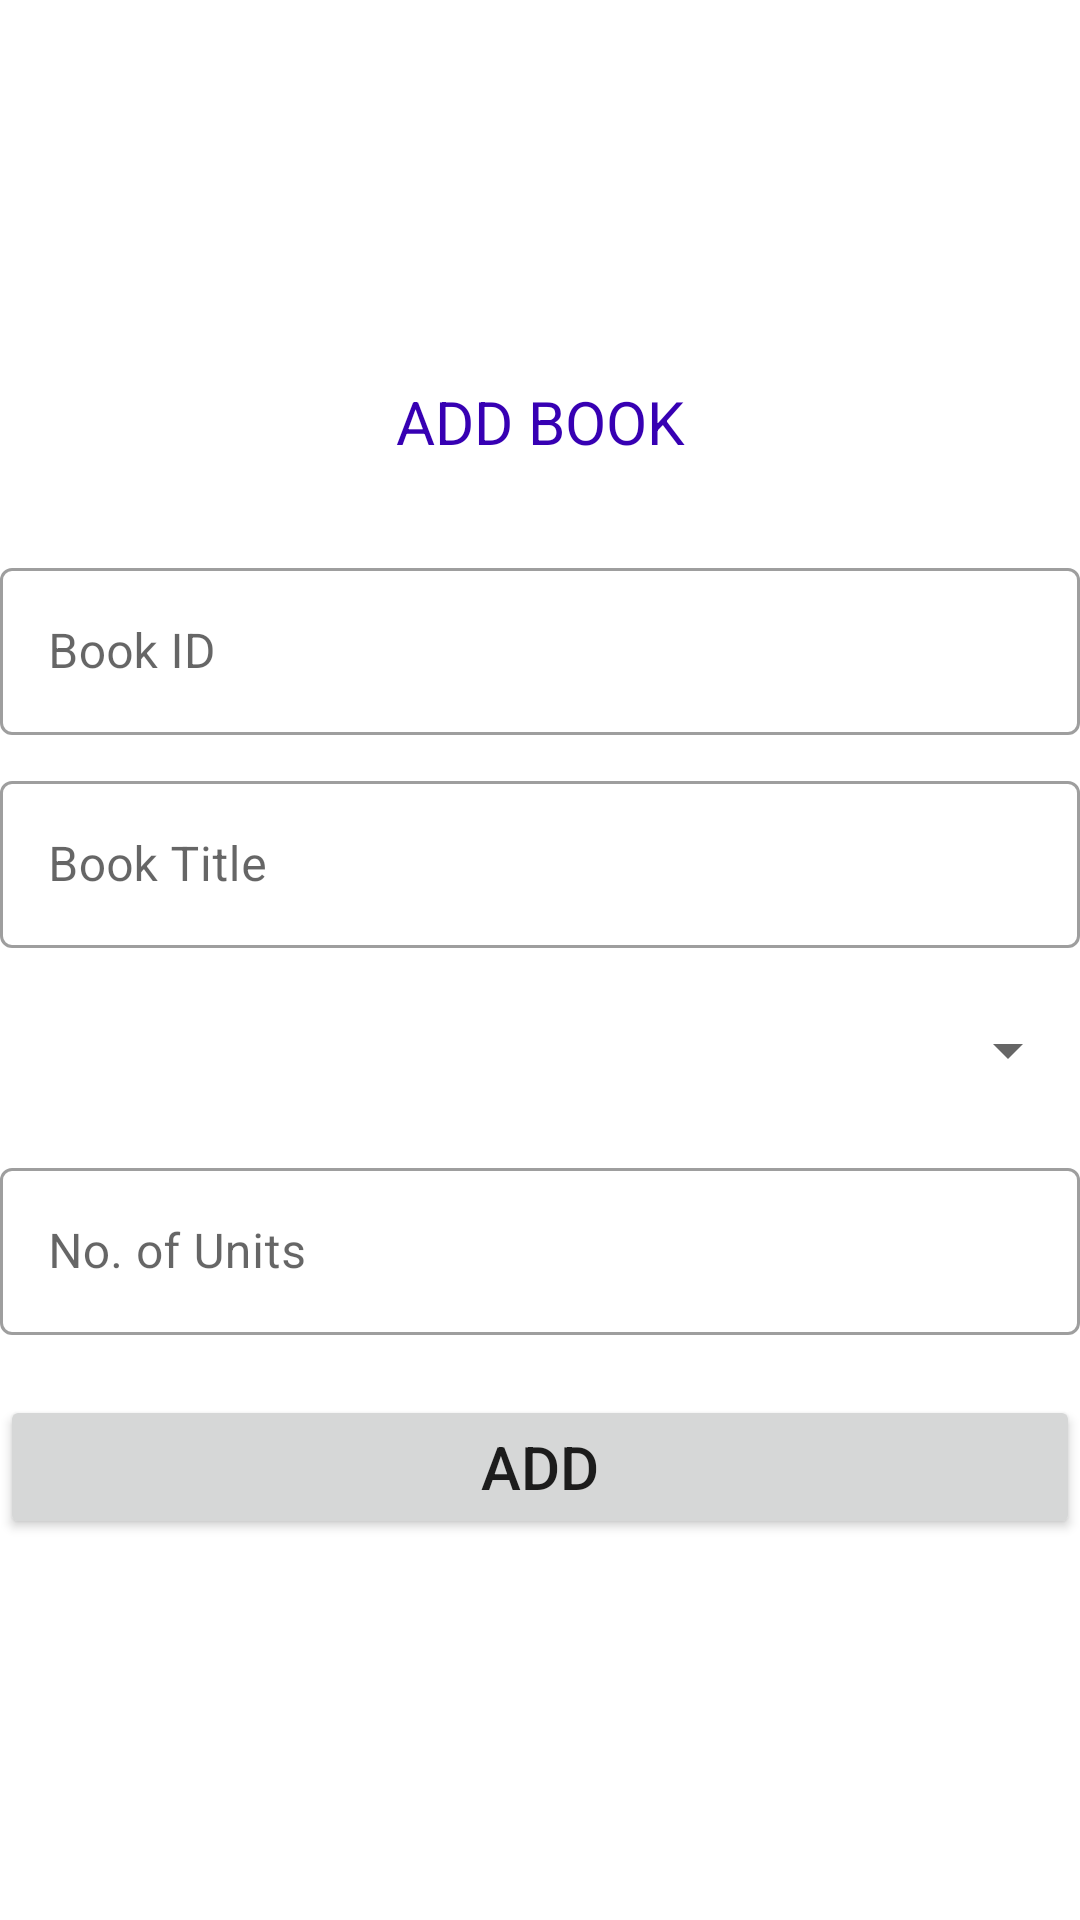

Layout XML and referenced resources for this Android screen:
<!-- AndroidManifest.xml: application theme Theme.MySKSS -->
<!-- res/layout/activity_admin_add_book.xml -->
<?xml version="1.0" encoding="utf-8"?>
<RelativeLayout xmlns:android="http://schemas.android.com/apk/res/android"
    xmlns:app="http://schemas.android.com/apk/res-auto"
    xmlns:tools="http://schemas.android.com/tools"
    android:layout_width="match_parent"
    android:layout_height="match_parent"
    tools:context=".AdminAddBook"
    android:layout_margin="30dp"
    android:orientation="vertical">

    <ScrollView
        android:layout_width="match_parent"
        android:layout_height="wrap_content"
        android:layout_centerVertical="true">

        <LinearLayout
            android:layout_width="match_parent"
            android:layout_height="wrap_content"
            android:orientation="vertical">

            <TextView
                android:layout_width="match_parent"
                android:layout_height="wrap_content"
                android:text="ADD BOOK"
                android:textSize="20dp"
                android:textColor="@color/purple_700"
                android:gravity="center"/>

            <com.google.android.material.textfield.TextInputLayout
                android:layout_width="match_parent"
                android:layout_height="wrap_content"
                android:id="@+id/editBid"
                android:layout_marginTop="30dp"
                style="@style/Widget.MaterialComponents.TextInputLayout.OutlinedBox">

                <com.google.android.material.textfield.TextInputEditText
                    android:layout_width="match_parent"
                    android:layout_height="wrap_content"
                    android:inputType="text"
                    android:hint="Book ID" />

            </com.google.android.material.textfield.TextInputLayout>

            <com.google.android.material.textfield.TextInputLayout
                android:layout_width="match_parent"
                android:layout_height="wrap_content"
                android:id="@+id/editTitle"
                android:layout_marginTop="10dp"
                style="@style/Widget.MaterialComponents.TextInputLayout.OutlinedBox">

                <com.google.android.material.textfield.TextInputEditText
                    android:layout_width="match_parent"
                    android:layout_height="wrap_content"
                    android:hint="Book Title"
                    android:inputType="text" />

            </com.google.android.material.textfield.TextInputLayout>

            <Spinner
                android:id="@+id/spinner1"
                android:layout_width="match_parent"
                android:layout_height="48dp"
                android:layout_marginTop="10dp"
                tools:ignore="SpeakableTextPresentCheck">

            </Spinner>

            <com.google.android.material.textfield.TextInputLayout
                android:layout_width="match_parent"
                android:layout_height="wrap_content"
                android:layout_marginTop="10dp"
                android:id="@+id/editUnits"
                style="@style/Widget.MaterialComponents.TextInputLayout.OutlinedBox">

                <com.google.android.material.textfield.TextInputEditText
                    android:layout_width="match_parent"
                    android:inputType="number"
                    android:layout_height="wrap_content"
                    android:hint="No. of Units"/>

            </com.google.android.material.textfield.TextInputLayout>

            <Button
                android:layout_width="match_parent"
                android:layout_height="wrap_content"
                android:layout_marginTop="20dp"
                android:text="ADD"
                android:textSize="20dp"
                android:id="@+id/button1"/>

        </LinearLayout>

    </ScrollView>

</RelativeLayout>
<!-- resources referenced by this layout -->
<resources>
  <style name="Theme.MySKSS" parent="Theme.MaterialComponents.DayNight.NoActionBar">
          
          <item name="colorPrimary">@color/purple_500</item>
          <item name="colorPrimaryVariant">@color/purple_700</item>
          <item name="colorOnPrimary">@color/white</item>
          
          <item name="colorSecondary">@color/teal_200</item>
          <item name="colorSecondaryVariant">@color/teal_700</item>
          <item name="colorOnSecondary">@color/black</item>
          
          <item name="android:statusBarColor" tools:targetApi="l">?attr/colorPrimaryVariant</item>
          
  
          <item name="android:windowContentTransitions">true</item>
  
      </style>
  <!-- not gathered from this repository: default colours our renderer supplied (Android Studio template values) -->
  <color name="purple_500">#FF6200EE</color>
  <color name="purple_700">#FF3700B3</color>
  <color name="teal_200">#FF03DAC5</color>
  <color name="teal_700">#FF018786</color>
  <color name="black">#FF000000</color>
  <color name="white">#FFFFFFFF</color>
</resources>
